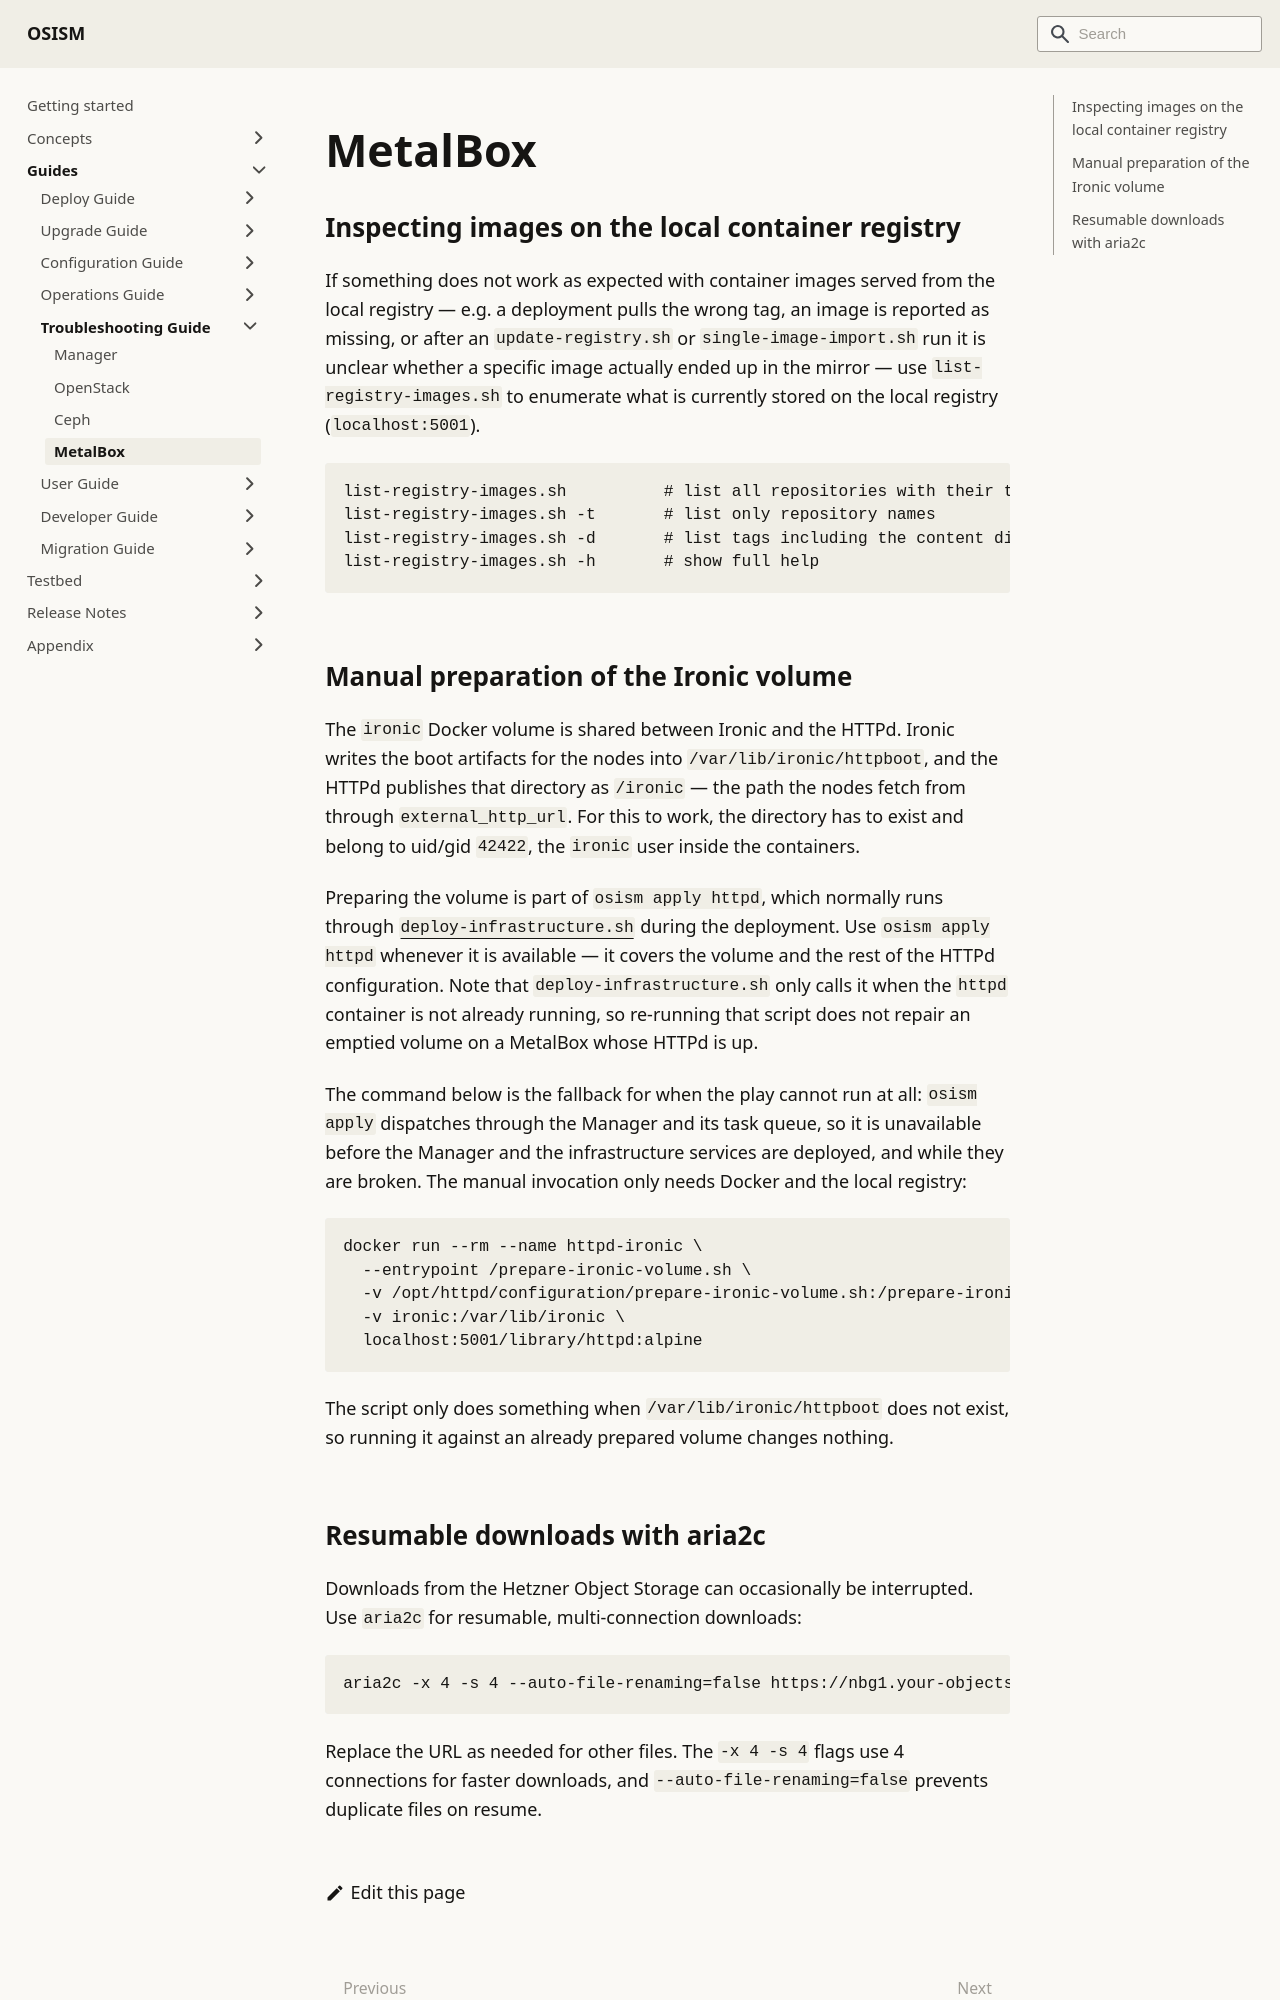

repository: osism/osism.github.io · page: docs/guides/troubleshooting-guide/metalbox/index.html · generator: docusaurus

---
sidebar_label: MetalBox
---

# MetalBox

## Inspecting images on the local container registry

If something does not work as expected with container images served from the local
registry — e.g. a deployment pulls the wrong tag, an image is reported as missing, or
after an `update-registry.sh` or `single-image-import.sh` run it is unclear whether a
specific image actually ended up in the mirror — use `list-registry-images.sh` to
enumerate what is currently stored on the local registry (`localhost:5001`).

```bash
list-registry-images.sh          # list all repositories with their tags
list-registry-images.sh -t       # list only repository names
list-registry-images.sh -d       # list tags including the content digest
list-registry-images.sh -h       # show full help
```
